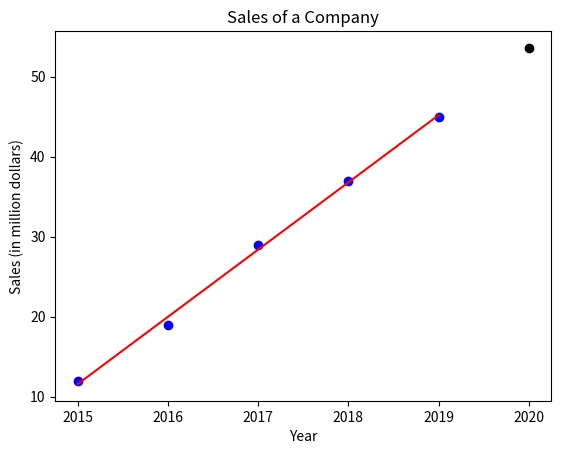

Write Python code to recreate this figure.
import numpy as np
import matplotlib.pyplot as plt


x = np.array([2015, 2016, 2017, 2018, 2019])
y = np.array([12, 19, 29, 37, 45])

n = len(x)
m = (n*np.sum(x*y) - np.sum(x)*np.sum(y)) / (n*np.sum(x**2) - np.sum(x)**2)
b = (np.sum(y) - m*np.sum(x)) / n

x_pred = 2020

y_pred = m*x_pred + b

plt.scatter(x, y, color='blue')
plt.plot(x, m*x + b, color='red')
plt.scatter(x_pred, y_pred, color='black')
plt.xlabel('Year')
plt.ylabel('Sales (in million dollars)')
plt.title('Sales of a Company')
plt.show()
print("Estimated sales in 2020: ")
